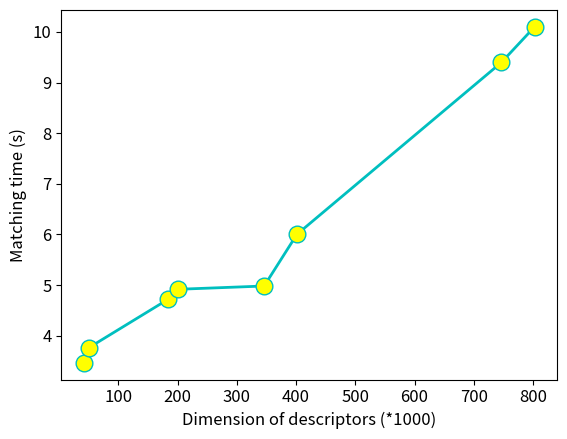

Here is the Python script that generated this plot:
import matplotlib.pyplot as plt
'''
x=['conv2','conv3','conv4','conv5']
y1=[0.2807,0.3485,0.3601,0.3734]
y2=[0.3504,0.4233,0.4311,0.4123]
y3=[0.3425,0.4030,0.4051,0.3897]
'''
x1=[30.976,43.264,46.464,64.896,120.000,139.968]
y1=[789/354,803/354,830/354,898/354,990/354,1274/354]

x2=[73.728,100.352,346.112,401.408,746.496,802.816]
y2=[1325/354,1338/354,2154/354,2398/354,3571/354,3711/354]

x3=[51.200,100.352,147.456,200.704,346.112,401.408,746.496,802.816]
y3=[1440/354,1441/354,1599/354,1778/354,2108/354,2213/354,3657/354,3993/354]

x4=[41.600,50.176,184.320,200.704,346.112,401.408,746.496,802.816]
y4=[1228/354,1333/354,1672/354,1741/354,1764/354,2125/354,3326/354,3576/354]

x5=[30.976,41.600,43.264,46.464,51.200,64.896,73.728,100.352,120.000,139.968,147.456,184.320,200.704,346.112,401.408,746.496,802.816]
y5=[789/354,1228/354,803/354,830/354,1440/354,896/354,1325/354,1338/354,990/354,1274/354,1599/354,1672/354,1741/354,1764/354,2125/354,3326/354,3576/354]

plt.plot(x4,y4,label='AlexNet',linewidth=2,color='c',marker='o',markerfacecolor='yellow',markersize=12)

#plt.plot(x2,y2,label='VGG16',linewidth=2,color='lime',marker='^',markerfacecolor='r',markersize=12)

#plt.plot(x3,y3,label='ResNet101',linewidth=2,color='blueviolet',marker='p',markerfacecolor='crimson',markersize=12)

#plt.plot(x4,y4,label='DenseNet169',linewidth=2,color='y',marker='*',markerfacecolor='b',markersize=12)


plt.xticks(fontsize=12)
plt.yticks(fontsize=12)
plt.xlabel('Dimension of descriptors (*1000)',fontsize=12)
plt.ylabel('Matching time (s)',fontsize=12)
#plt.legend(fontsize=12)
plt.show()
